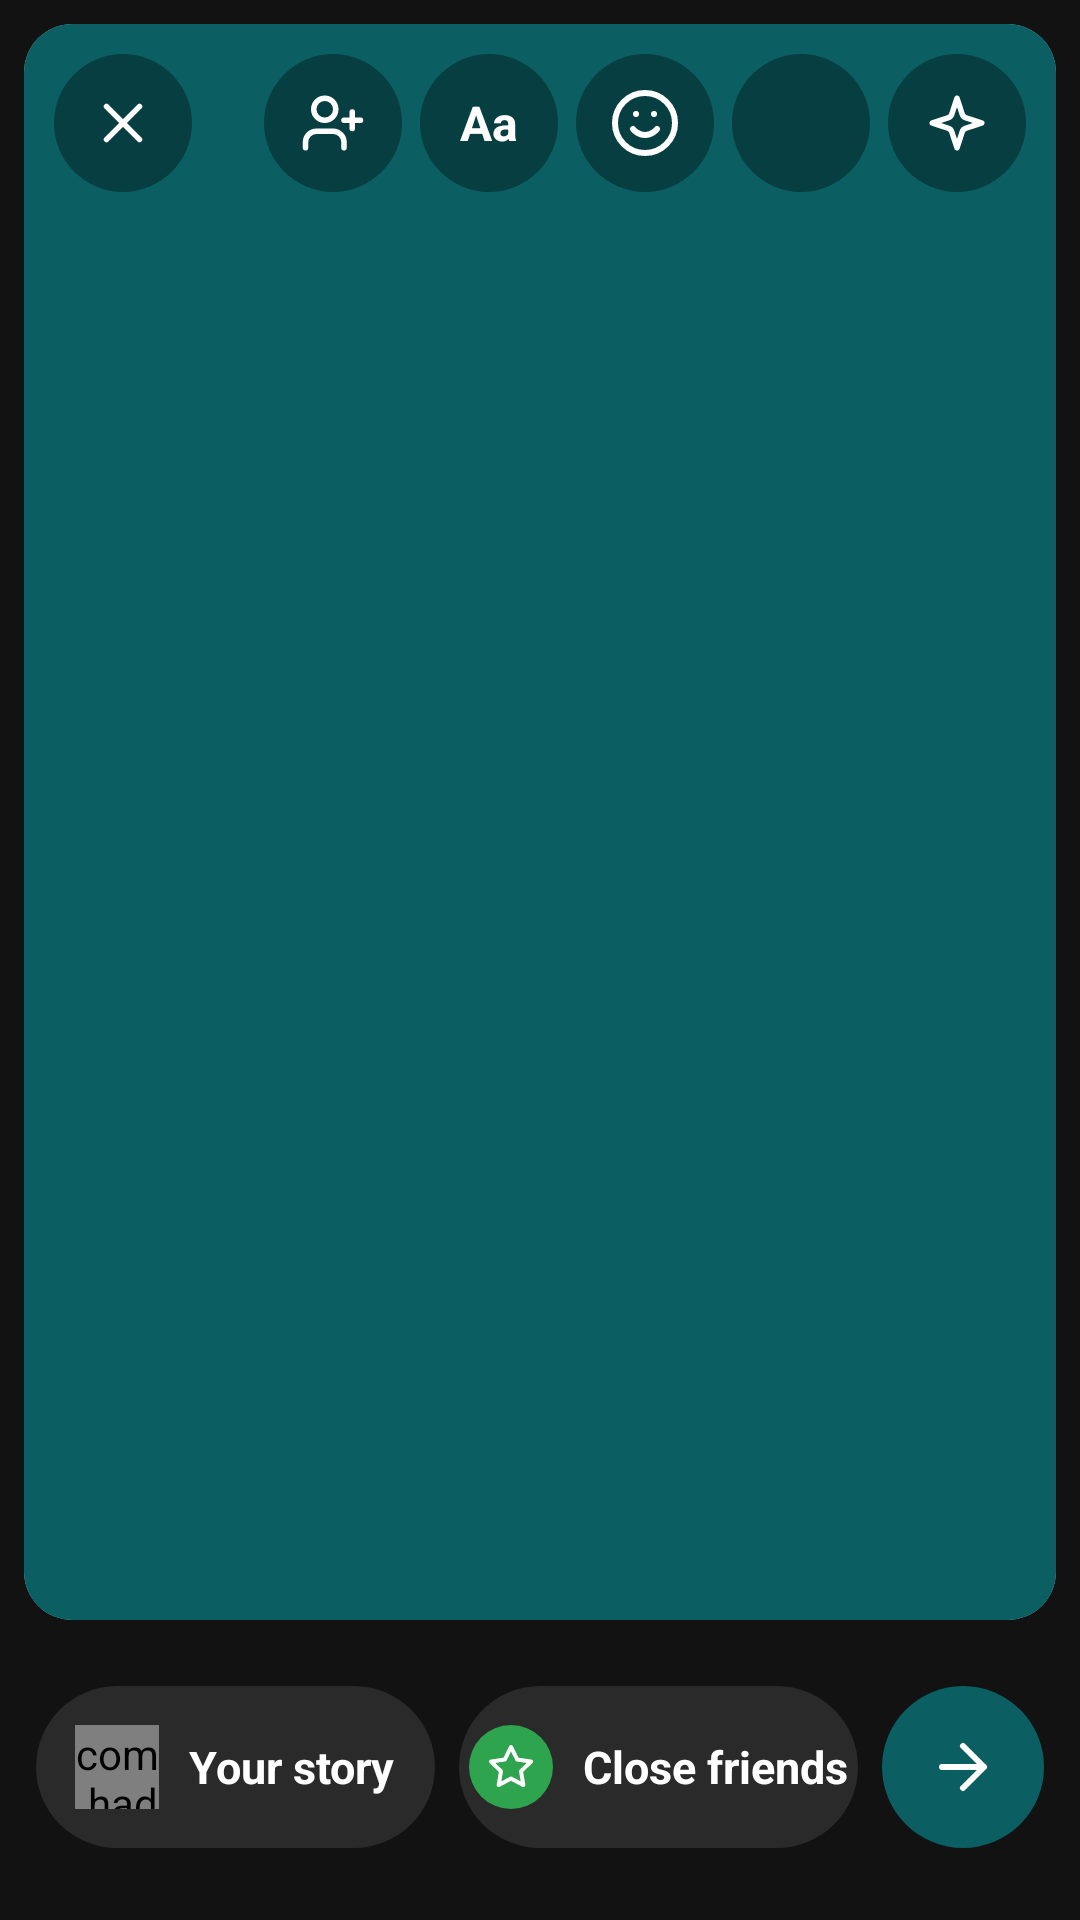

Layout XML and referenced resources for this Android screen:
<!-- AndroidManifest.xml: application theme Theme.SMD_Assignment1 -->
<!-- res/layout/story_editor_screen.xml -->
<?xml version="1.0" encoding="utf-8"?>
<RelativeLayout xmlns:android="http://schemas.android.com/apk/res/android"
    xmlns:app="http://schemas.android.com/apk/res-auto"
    android:layout_width="match_parent"
    android:layout_height="match_parent"
    android:background="@color/nearblack">

    <androidx.cardview.widget.CardView
        android:id="@+id/story_card"
        android:layout_width="match_parent"
        android:layout_height="match_parent"
        android:layout_marginStart="8dp"
        android:layout_marginEnd="8dp"
        android:layout_marginTop="8dp"
        android:layout_marginBottom="100dp"
        app:cardCornerRadius="16dp"
        app:cardElevation="0dp">

        <RelativeLayout
            android:layout_width="match_parent"
            android:layout_height="match_parent">

            <ImageView
                android:id="@+id/storyImage"
                android:layout_width="match_parent"
                android:layout_height="match_parent"
                android:background="@color/SeaGreen"
                android:scaleType="centerCrop"
                android:contentDescription="@string/story_image"/>

            <VideoView
                android:id="@+id/storyVideo"
                android:layout_width="match_parent"
                android:layout_height="match_parent"
                android:layout_centerInParent="true"
                android:visibility="gone"/>

            <ImageView
                android:id="@+id/close_button"
                android:layout_width="46dp"
                android:layout_height="46dp"
                android:layout_alignParentStart="true"
                android:layout_alignParentTop="true"
                android:layout_marginStart="10dp"
                android:layout_marginTop="10dp"
                android:padding="12dp"
                android:src="@drawable/cancel_icon_white"
                android:background="@drawable/translucent_circle"
                android:contentDescription="@string/close_icon"/>

            <LinearLayout
                android:id="@+id/editor_tools"
                android:layout_width="wrap_content"
                android:layout_height="wrap_content"
                android:layout_alignParentEnd="true"
                android:layout_alignParentTop="true"
                android:layout_marginEnd="10dp"
                android:layout_marginTop="10dp"
                android:orientation="horizontal">

                <ImageView
        android:id="@+id/tool_tag"
                    android:layout_width="46dp"
                    android:layout_height="46dp"
                    android:padding="12dp"
                    android:src="@drawable/person_add_white"
                    android:background="@drawable/translucent_circle"
                    android:contentDescription="@string/tag_people_icon"/>

                <TextView
        android:id="@+id/tool_text"
                    android:layout_width="46dp"
                    android:layout_height="46dp"
                    android:layout_marginStart="6dp"
                    android:gravity="center"
                    android:text="@string/text_tool"
                    android:textColor="@color/white"
                    android:textStyle="bold"
                    android:textSize="16sp"
                    android:background="@drawable/translucent_circle"/>

                <ImageView
        android:id="@+id/tool_emoji"
                    android:layout_width="46dp"
                    android:layout_height="46dp"
                    android:layout_marginStart="6dp"
                    android:padding="11dp"
                    android:src="@drawable/emoji_icon_white"
                    android:background="@drawable/translucent_circle"
                    android:contentDescription="@string/emoji_icon"/>

                <ImageView
        android:id="@+id/tool_music"
                    android:layout_width="46dp"
                    android:layout_height="46dp"
                    android:layout_marginStart="6dp"
                    android:padding="12dp"
                    android:src="@drawable/music_icon"
                    android:background="@drawable/translucent_circle"
                    android:contentDescription="@string/music_icon"/>

                <ImageView
        android:id="@+id/tool_effects"
                    android:layout_width="46dp"
                    android:layout_height="46dp"
                    android:layout_marginStart="6dp"
                    android:padding="12dp"
                    android:src="@drawable/sparkle_icon"
                    android:background="@drawable/translucent_circle"
                    android:contentDescription="@string/effects_icon"/>

            </LinearLayout>

            <TextView
                android:id="@+id/saturday_label"
                android:layout_width="wrap_content"
                android:layout_height="wrap_content"
                android:layout_alignParentStart="true"
                android:layout_alignParentTop="true"
                android:layout_marginStart="36dp"
                android:layout_marginTop="410dp"
                android:maxWidth="280dp"
                android:visibility="gone"
                android:paddingStart="16dp"
                android:paddingEnd="16dp"
                android:paddingTop="8dp"
                android:paddingBottom="8dp"
                android:rotation="2"
                android:background="@drawable/red_orange_label"
                android:text="@string/saturday_plans"
                android:textColor="@color/white"
                android:fontFamily="@font/logo_text_bold"
                android:textSize="22sp"/>

        </RelativeLayout>

    </androidx.cardview.widget.CardView>

    <LinearLayout
        android:id="@+id/share_bar"
        android:layout_width="match_parent"
        android:layout_height="54dp"
        android:layout_alignParentBottom="true"
        android:layout_marginStart="12dp"
        android:layout_marginEnd="12dp"
        android:layout_marginBottom="24dp"
        android:orientation="horizontal"
        android:gravity="center_vertical">

        <LinearLayout
        android:id="@+id/pill_your_story"
            android:layout_width="0dp"
            android:layout_height="match_parent"
            android:layout_weight="1"
            android:layout_marginEnd="8dp"
            android:orientation="horizontal"
            android:gravity="center"
            android:background="@drawable/dark_pill">

            <com.hadisaleemi.i221043.ui.AvatarView
                android:id="@+id/myAvatar"
                android:layout_width="28dp"
                android:layout_height="28dp"/>

            <TextView
                android:layout_width="wrap_content"
                android:layout_height="wrap_content"
                android:layout_marginStart="10dp"
                android:text="@string/your_story"
                android:textColor="@color/white"
                android:textStyle="bold"
                android:textSize="15sp"/>

        </LinearLayout>

        <LinearLayout
        android:id="@+id/pill_close_friends"
            android:layout_width="0dp"
            android:layout_height="match_parent"
            android:layout_weight="1"
            android:layout_marginEnd="8dp"
            android:orientation="horizontal"
            android:gravity="center"
            android:background="@drawable/dark_pill">

            <ImageView
                android:layout_width="28dp"
                android:layout_height="28dp"
                android:padding="6dp"
                android:src="@drawable/star_icon_white"
                android:background="@drawable/green_circle"
                android:contentDescription="@string/star_icon"/>

            <TextView
                android:layout_width="wrap_content"
                android:layout_height="wrap_content"
                android:layout_marginStart="10dp"
                android:text="@string/close_friends"
                android:textColor="@color/white"
                android:textStyle="bold"
                android:textSize="15sp"/>

        </LinearLayout>

        <ImageView
        android:id="@+id/btn_next"
            android:layout_width="54dp"
            android:layout_height="54dp"
            android:padding="15dp"
            android:src="@drawable/arrow_forward_white"
            android:background="@drawable/seagreen_circle"
            android:contentDescription="@string/next_arrow"/>

    </LinearLayout>

    <ProgressBar
        android:id="@+id/progress"
        android:layout_width="48dp"
        android:layout_height="48dp"
        android:layout_centerInParent="true"
        android:indeterminateTint="@color/white"
        android:visibility="gone" />

</RelativeLayout>
<!-- resources referenced by this layout -->
<resources>
  <color name="SeaGreen">#0B5F63</color>
  <color name="nearblack">#121212</color>
  <color name="white">#FFFFFFFF</color>
  <!-- drawable arrow_forward_white (drawable) -->
  <vector xmlns:android="http://schemas.android.com/apk/res/android"
      android:width="24dp"
      android:height="24dp"
      android:viewportWidth="24"
      android:viewportHeight="24">
    <path
        android:pathData="M5,12h14M12,5l7,7l-7,7"
        android:strokeLineJoin="round"
        android:strokeWidth="2"
        android:fillColor="#00000000"
        android:strokeColor="@color/white"
        android:strokeLineCap="round"/>
  </vector>
  <!-- drawable cancel_icon_white (drawable) -->
  <vector xmlns:android="http://schemas.android.com/apk/res/android"
      android:width="24dp"
      android:height="24dp"
      android:viewportWidth="24"
      android:viewportHeight="24">
    <path
        android:pathData="M18,6L6,18M6,6l12,12"
        android:strokeLineJoin="round"
        android:strokeWidth="2"
        android:fillColor="#00000000"
        android:strokeColor="@color/white"
        android:strokeLineCap="round"/>
  </vector>
  <!-- drawable dark_pill (drawable) -->
  <selector xmlns:android="http://schemas.android.com/apk/res/android">
  
      <item><shape>
  
          <solid android:color="@color/darkpill"/>
  
          <corners android:radius="30dp" />
  
  
      </shape></item>
  
  </selector>
  <!-- drawable green_circle (drawable) -->
  <shape xmlns:android="http://schemas.android.com/apk/res/android"
      android:shape="oval">
  
      <solid android:color="@color/lightgreen"/>
  
  </shape>
  <!-- drawable red_orange_label (drawable) -->
  <selector xmlns:android="http://schemas.android.com/apk/res/android">
  
      <item><shape>
  
          <solid android:color="@color/Red_Orange"/>
  
          <corners android:radius="8dp" />
  
  
      </shape></item>
  
  </selector>
  <!-- drawable seagreen_circle (drawable) -->
  <shape xmlns:android="http://schemas.android.com/apk/res/android"
      android:shape="oval">
  
      <solid android:color="@color/SeaGreen"/>
  
  </shape>
  <!-- drawable star_icon_white (drawable) -->
  <vector xmlns:android="http://schemas.android.com/apk/res/android"
      android:width="24dp"
      android:height="24dp"
      android:viewportWidth="24"
      android:viewportHeight="24">
    <path
        android:pathData="M12,2l3.09,6.26L22,9.27l-5,4.87l1.18,6.88L12,17.77l-6.18,3.25L7,14.14L2,9.27l6.91,-1.01z"
        android:strokeLineJoin="round"
        android:strokeWidth="2"
        android:fillColor="#00000000"
        android:strokeColor="@color/white"
        android:strokeLineCap="round"/>
  </vector>
  <!-- drawable translucent_circle (drawable) -->
  <shape xmlns:android="http://schemas.android.com/apk/res/android"
      android:shape="oval">
  
      <solid android:color="@color/transparentgray"/>
  
  </shape>
  <string name="close_friends">Close friends</string>
  <string name="close_icon">close icon</string>
  <string name="effects_icon">effects icon</string>
  <string name="emoji_icon">emoji icon</string>
  <string name="music_icon">music icon</string>
  <string name="next_arrow">next arrow</string>
  <string name="saturday_plans">Saturday plans</string>
  <string name="star_icon">star icon</string>
  <string name="story_image">story image</string>
  <string name="tag_people_icon">tag people icon</string>
  <string name="text_tool">Aa</string>
  <string name="your_story">Your story</string>
  <style name="Theme.SMD_Assignment1" parent="Base.Theme.SMD_Assignment1" />
  <color name="darkpill">#2A2A2A</color>
  <color name="lightgreen">#2EA44F</color>
  <color name="Red_Orange">#B54D28</color>
  <color name="transparentgray">#59000000</color>
  <style name="Base.Theme.SMD_Assignment1" parent="Theme.AppCompat.Light.NoActionBar">
          
          
      </style>
</resources>
